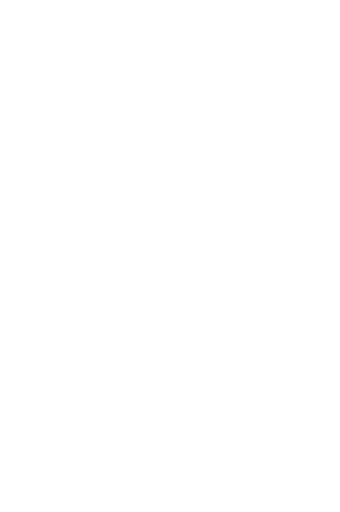
t = 0.00 s
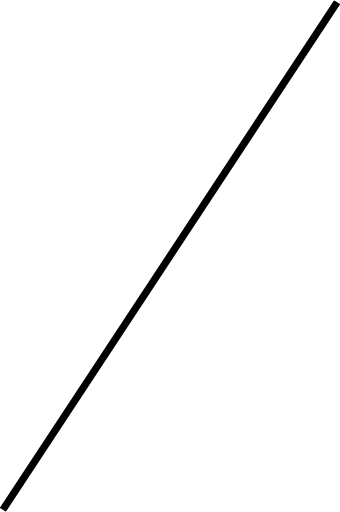
t = 1.58 s
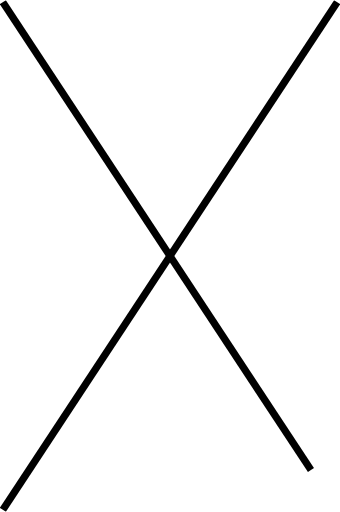
t = 1.85 s
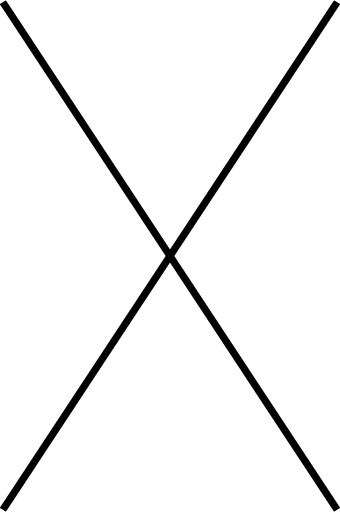
t = 2.12 s
t = 2.39 s: frame unchanged from t = 2.12 s, image omitted
t = 2.73 s: frame unchanged from t = 2.12 s, image omitted

The animated SVG that drew these frames (rendered in a browser with its animation timeline set to each time). Animation: 2 CSS @keyframes rules; one cycle of 2.73 s.

<!--?xml version="1.0" encoding="utf-8"?-->
<!-- Generator: Adobe Illustrator 22.0.0, SVG Export Plug-In . SVG Version: 6.00 Build 0)  -->
<svg version="1.1" id="Calque_1" xmlns="http://www.w3.org/2000/svg" xmlns:xlink="http://www.w3.org/1999/xlink" x="0px" y="0px" viewBox="0 0 35.3 53.1" style="" xml:space="preserve">
<style type="text/css">
	.st0{clip-path:url(#SVGID_2_);fill:none;stroke:#000000;stroke-width:0.75;}
</style>
<g>
	<defs>
		<path id="SVGID_1_" width="35.3" height="53.1" d="M0 0 L35.3 0 L35.3 53.1 L0 53.1 Z" class="wbYfZZeV_0"></path>
	</defs>
	<clipPath id="SVGID_2_">
		<use xlink:href="#SVGID_1_" style="overflow:visible;"></use>
	</clipPath>
	<path class="st0 wbYfZZeV_1" d="M35,0.2L0.3,52.9"></path>
	<path class="st0 wbYfZZeV_2" d="M0.3,0.2L35,52.9"></path>
</g>
<style data-made-with="vivus-instant">.wbYfZZeV_0{stroke-dasharray:177 179;stroke-dashoffset:178;animation:wbYfZZeV_draw 1155ms ease 0ms forwards;}.wbYfZZeV_1{stroke-dasharray:64 66;stroke-dashoffset:65;animation:wbYfZZeV_draw 422ms ease 1155ms forwards;}.wbYfZZeV_2{stroke-dasharray:64 66;stroke-dashoffset:65;animation:wbYfZZeV_draw 422ms ease 1577ms forwards;}@keyframes wbYfZZeV_draw{100%{stroke-dashoffset:0;}}@keyframes wbYfZZeV_fade{0%{stroke-opacity:1;}93.54838709677419%{stroke-opacity:1;}100%{stroke-opacity:0;}}</style></svg>
